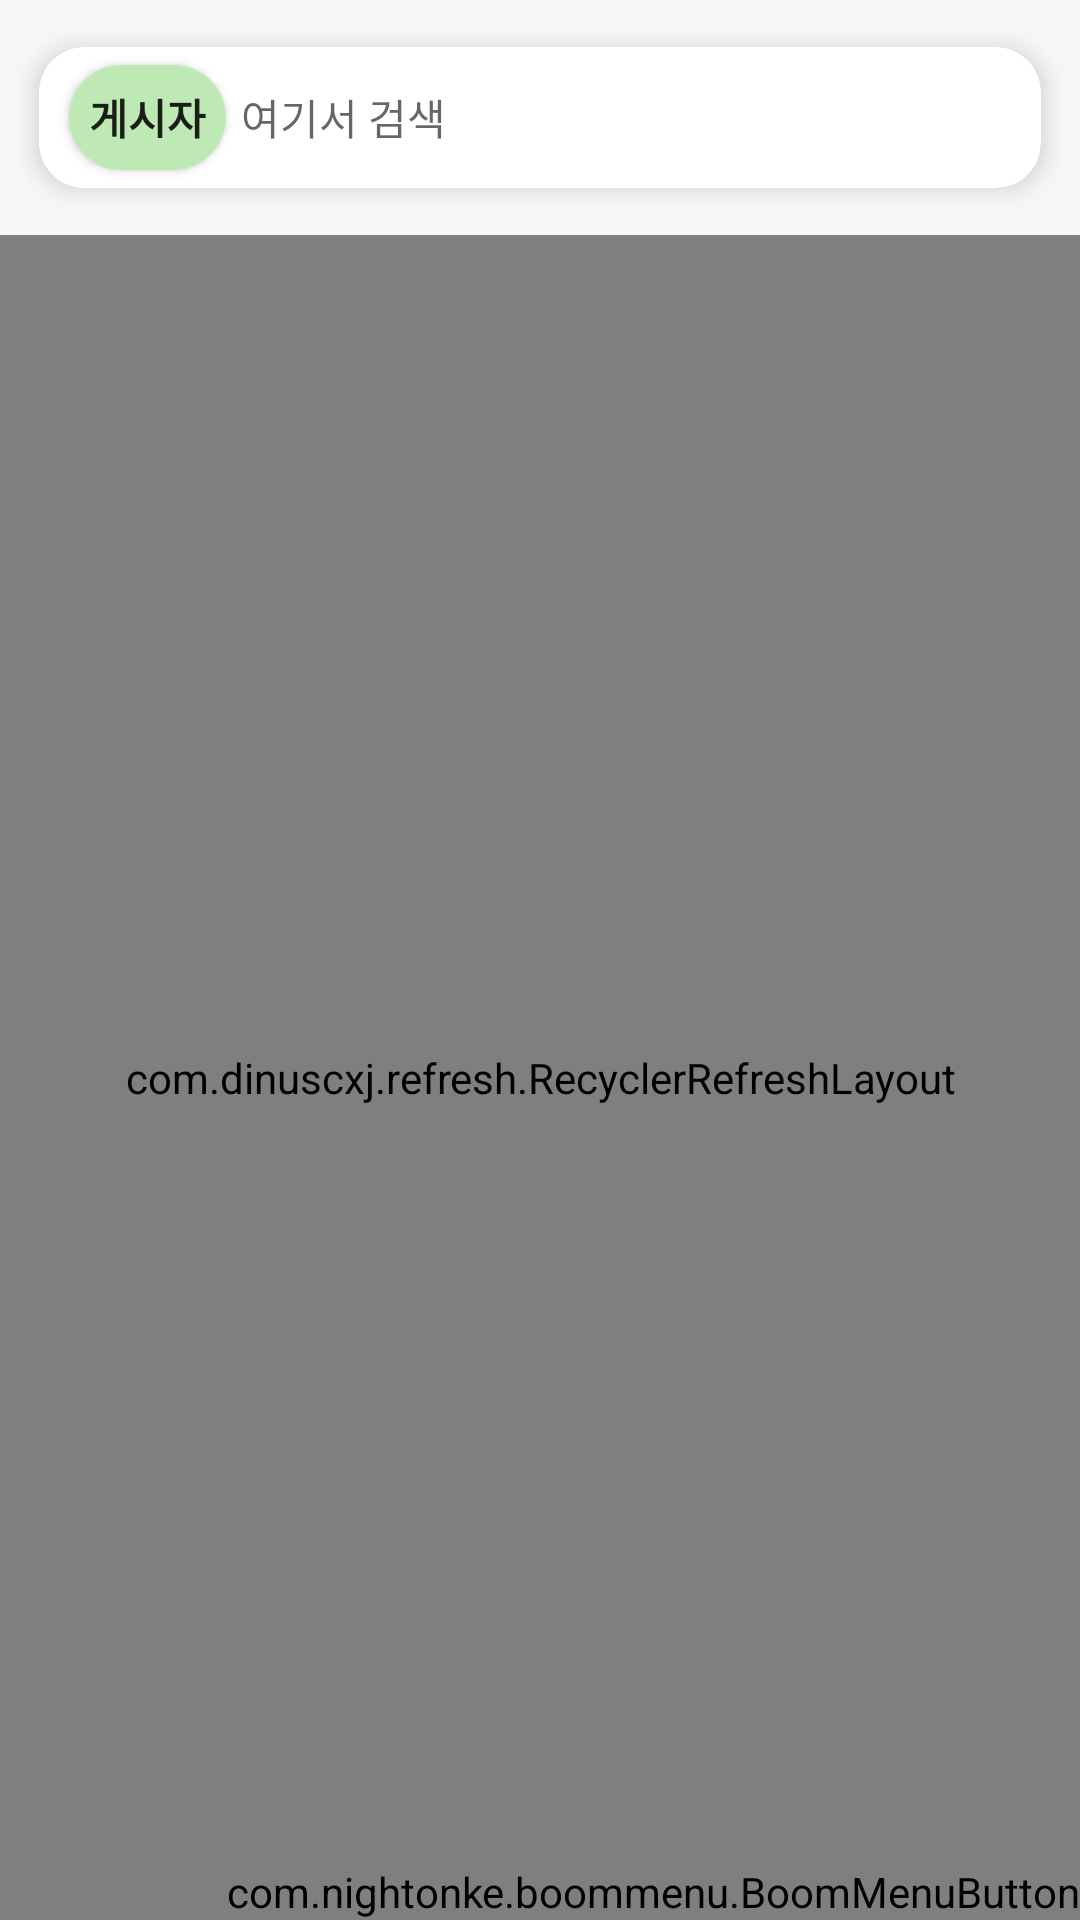

Produce the Android XML layout that renders to this screen, including the resource entries it uses.
<!-- AndroidManifest.xml: application theme Theme.Capstone_Design -->
<!-- res/layout/community.xml -->
<?xml version="1.0" encoding="utf-8"?>
<LinearLayout xmlns:android="http://schemas.android.com/apk/res/android"
    xmlns:app="http://schemas.android.com/apk/res-auto"
    xmlns:tools="http://schemas.android.com/tools"
    android:layout_width="match_parent"
    android:layout_height="match_parent"
    android:weightSum="10"
    android:orientation="vertical"
    android:background="#F8F6F6"
    >
    <androidx.cardview.widget.CardView
        android:layout_width="match_parent"
        app:cardCornerRadius="15dp"
        android:background="@color/main_default"
        app:cardPreventCornerOverlap="false"
        android:layout_height="0dp"
        android:layout_weight="1"
        app:cardElevation="5dp"
        android:layout_gravity="center"
        app:cardUseCompatPadding="true"
        android:layout_margin="8dp">
        <LinearLayout
            android:layout_width="match_parent"
            android:orientation="horizontal"
            android:weightSum="10"
            android:layout_height="match_parent">
            <ToggleButton
                android:id="@+id/CommunityPostType"
                android:layout_width="0dp"
                android:layout_weight="1.7"
                android:layout_marginLeft="10dp"
                android:layout_gravity="center"
                android:layout_height="35dp"
                android:background="@drawable/toggle_background"
                android:textOff="게시자"
                android:textOn="제목"
                android:textSize="14dp"

                android:textStyle="bold" />
           <EditText
               android:layout_width="0dp"
               android:layout_weight="7.5"
               android:layout_margin="5dp"
               android:singleLine="true"
               android:ems="10"
               android:background="@null"
               android:hint="여기서 검색"
               android:id="@+id/communitySearch"
               android:textSize="14dp"
               android:imeOptions="actionSearch"
               android:layout_height="match_parent"/>
            <ImageButton
                android:layout_width="0dp"
                android:layout_weight="0.8"
                android:layout_marginRight="5dp"
                android:layout_height="match_parent"
                android:src="@drawable/cross_icon"
                android:background="#FFFFFF"
                android:visibility="invisible"
                android:id="@+id/communitySearchRemove"
                android:scaleType="centerInside"/>
        </LinearLayout>
    </androidx.cardview.widget.CardView>

    <FrameLayout
        android:layout_width="match_parent"
        android:layout_height="0dp"
        android:layout_weight="9">

        <com.dinuscxj.refresh.RecyclerRefreshLayout
            android:id="@+id/postListRefresh"
            android:layout_width="match_parent"
            android:layout_height="match_parent"
            >

            <androidx.recyclerview.widget.RecyclerView
                android:id="@+id/postListView"
                android:layout_width="match_parent"
                android:layout_height="match_parent"
                android:background="#F8F6F6"></androidx.recyclerview.widget.RecyclerView>
        </com.dinuscxj.refresh.RecyclerRefreshLayout>

        <com.nightonke.boommenu.BoomMenuButton
            android:id="@+id/communityTool"
            android:layout_width="wrap_content"
            android:layout_height="wrap_content"
            android:layout_weight="1.5"
            android:layout_gravity="right|bottom"
            app:bmb_buttonEnum="ham"
            app:bmb_buttonPlaceEnum="buttonPlace_ham_3"
            app:bmb_normalColor="#AFCB3D"
            app:bmb_piecePlaceEnum="piecePlace_ham_3"/>
    </FrameLayout>






</LinearLayout>
<!-- resources referenced by this layout -->
<resources>
  <color name="main_default">#D3D3D3</color>
  <!-- drawable cross_icon: png bitmap (drawable-v24, 48395 bytes) -->
  <!-- drawable toggle_background (drawable) -->
  <?xml version="1.0" encoding="utf-8"?>
  <shape
      xmlns:android="http://schemas.android.com/apk/res/android"
      android:shape="rectangle" >
  
      <corners
          android:radius="30dp" />
  
      <size
          android:width="40dp"
          android:height="25dp" />
  
      <solid
          android:color="@color/main_theme" />
  
      
  
  </shape>
  <style name="Theme.Capstone_Design" parent="Theme.MaterialComponents.DayNight.DarkActionBar">
          
          <item name="colorPrimary">@color/purple_500</item>
          <item name="colorPrimaryVariant">@color/purple_700</item>
          <item name="colorOnPrimary">@color/white</item>
          
          <item name="colorSecondary">@color/teal_200</item>
          <item name="colorSecondaryVariant">@color/teal_700</item>
          <item name="colorOnSecondary">@color/black</item>
          
          <item name="android:statusBarColor" tools:targetApi="l">?attr/colorPrimaryVariant</item>
          <item name="windowActionBar">false</item>
          <item name="windowNoTitle">true</item>
  
          
      </style>
  <color name="main_theme">#BEE9B4</color>
  <color name="purple_500">#FF6200EE</color>
  <color name="purple_700">#FF556DF4</color>
  <color name="white">#FFFFFFFF</color>
  <color name="teal_200">#FF03DAC5</color>
  <color name="teal_700">#FF018786</color>
  <color name="black">#FF000000</color>
</resources>
